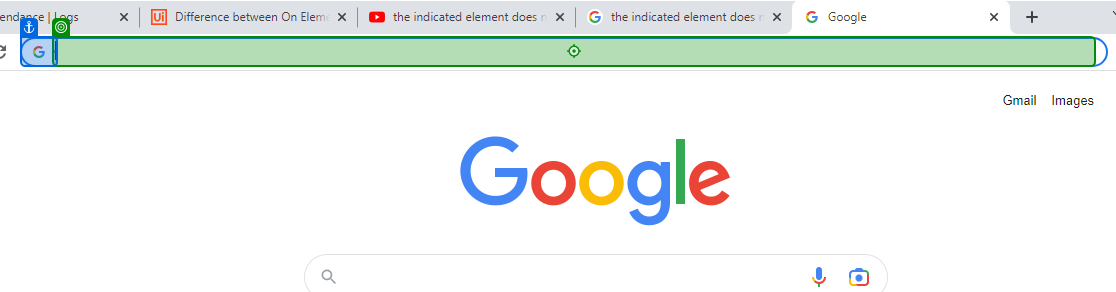
Workflow: Amazone Flowchart

Step 1: type "[CurrentRow("Product Link").ToString + "[k(enter)]"]" into the editable text 'Address and search bar' in window 'Google - Google Chrome' (chrome.exe)

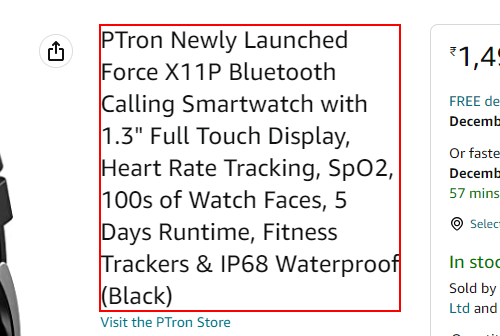
Step 2: get-attribute of the element 'PTron Newly Launched Force X11P Bluetooth Calling Smartwatch with 1.3" Full Touch Display, Heart Rate Tracking, SpO2, 100s of Watch Faces, 5 Days Runtime, Fitness Trackers & IP68 Waterproof...' in window 'PTron Newly Launched Force X11P Bluetooth Calling Smartwatch with 1.3" Full Touch Display, Heart Rate Tracking, SpO2, 100s of Watch Faces, 5 Days Runtime, Fitness Trackers & IP68 Waterproof (Black)...' (chrome.exe)

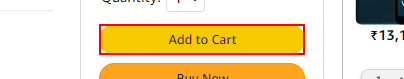
Step 3: click on the text box 'add-to-cart-button'
